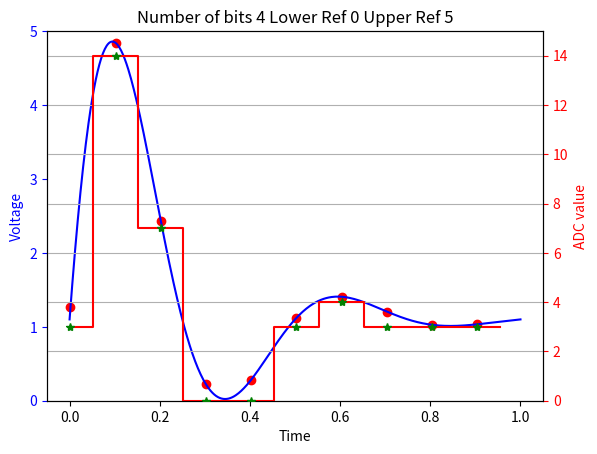

Reproduce this figure in Python.
#############
#!/usr/bin/python3.6

import numpy as np
import matplotlib.pyplot as plt
import sys
from math import floor,ceil
class Adc(object):
    """This class simulates function of the ADC

    """
    no_of_bits=4
    lower_ref_voltage=0
    upper_ref_voltage=5
    def __init__(self,no_of_bits=4):
        self.no_of_bits=no_of_bits
    def get_config(self):
        return 'Number of bits {} Lower Ref {} Upper Ref {}'.format(self.no_of_bits,self.lower_ref_voltage,self.upper_ref_voltage)
    def get_adc_val(self,val):
        val=np.clip(val,self.lower_ref_voltage,self.upper_ref_voltage)
        adc_val= np.floor(val*(2**self.no_of_bits-1)/(self.upper_ref_voltage-self.lower_ref_voltage))
        return adc_val

class Visualize_adc(object):
    def __init__(self):
        pass

    def plot(self,signals):
        t_analog = signals[0]
        analog_signal = signals[1]
        analog_signal_for_adc = signals[7]
        t_digital = signals[2]
        t_digital_shift = signals[6]
        digital_signal = signals[3]
        digital_sampling_rate=signals[4]
        adc = signals[5]

        fig, ax1 = plt.subplots()
        ax1.set_ylabel('Voltage',color='b')
        ax1.tick_params('y',colors='b')
        ax1.plot(t_analog,analog_signal,'-b',zorder=10)
        ax1.plot(t_digital[1:],analog_signal_for_adc,'ro')
        ax1.set_xlabel('Time')
        ax1.set_ylim([adc.lower_ref_voltage,adc.upper_ref_voltage])
        ax2 = ax1.twinx()
        ax2.set_ylim([0,2**adc.no_of_bits-1])

        ax2.step(t_digital+t_digital_shift,digital_signal,'r',zorder=10)
        ax2.plot(t_digital[1:],digital_signal[1:],'*g',zorder=10)
        ax2.set_ylabel('ADC value',color='r')
        ax2.tick_params('y',colors='r')
        ax2.grid(True, zorder=5)
        plt.title(adc.get_config())
        #plt.ion()
        #sample_rate_input = input("Enter sampling rate:")  # Python 3
        #plt.title(sample_rate_input) 
        #plt.ioff()
        plt.show()

class System(object):
    """This class create signals and do the AD conversion using ADC class
    """
    analog_sampling_rate=500
    digital_sampling_rate=10
    adc=Adc()
    def __init__(self,analog_sampling_rate=analog_sampling_rate,adc=adc):
        self.analog_sampling_rate=analog_sampling_rate
        self.adc=adc
    def get_signal(self,analog_signal):
        t_analog=np.linspace(0, 1, self.analog_sampling_rate)
        under_sampling_step =int(np.ceil(self.analog_sampling_rate/self.digital_sampling_rate))
        
        analog_signal_for_adc=analog_signal[1::under_sampling_step]
        digital_signal=self.adc.get_adc_val(analog_signal_for_adc)
        digital_signal = np.concatenate((digital_signal[0:1],digital_signal))
        t_digital_shift = (t_analog[under_sampling_step+1]-t_analog[1])/2        
        t_digital=(t_analog[1::under_sampling_step]) #+ t_digital_shift;
        t_digital = np.concatenate((t_digital[0:1]-t_digital_shift,t_digital))

        return [t_analog, analog_signal,t_digital,digital_signal,self.digital_sampling_rate,self.adc,t_digital_shift,analog_signal_for_adc]

adc_no_of_bits=4
if len(sys.argv) >1:
    adc_no_of_bits=int(sys.argv[1])

a=Adc(adc_no_of_bits)
s=System(500,a)

x = np.linspace(0, 1, s.analog_sampling_rate)
#x = np.abs(np.sin(4*np.pi*x)*np.exp(-5*x))*8
x = np.sin(4*np.pi*x)*np.exp(-5*x)*6.5+1.1


v = Visualize_adc();
v.plot(s.get_signal(x))    
#s.digital_sampling_rate=500
#v.plot(s.get_signal(x))    
